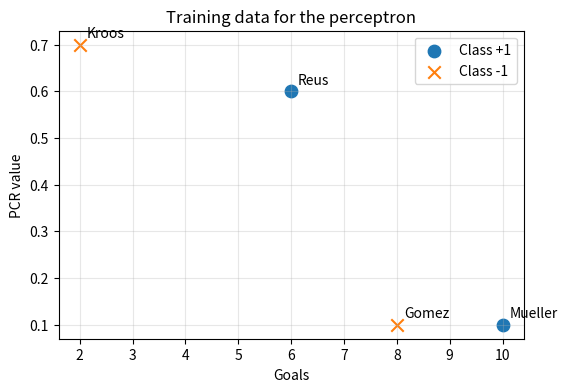

Write Python code to recreate this figure. (Note: this script raises an exception after producing the figure.)
# Import NumPy for matrix-style sample handling.
import numpy as np
# Import pandas for experiment summary tables.
import pandas as pd
# Import Matplotlib for data and boundary plots.
import matplotlib.pyplot as plt

# Keep arrays readable in printed output.
np.set_printoptions(precision=4, suppress=True)
# Fix the seed for the synthetic-data experiments later in the notebook.
rng = np.random.default_rng(42)

# Store the sample names to annotate the plots.
names = np.array(["Mueller", "Kroos", "Reus", "Gomez", "Goetze"])
# Store the two input features: goals and PCR value.
features = np.array(
    [
        [10.0, 0.1],
        [2.0, 0.7],
        [6.0, 0.6],
        [8.0, 0.1],
        [8.0, 0.4],
    ]
)
# Encode the class labels of the first four samples as +1 and -1.
labels = np.array([1, -1, 1, -1])

# Use the first four samples for training, as requested in the script.
X_train = features[:4]
# Reserve the fifth sample for the final prediction task.
x_goetze = features[4]


# Create a scatter plot for the positive class.
plt.figure(figsize=(6, 4))
plt.scatter(X_train[labels == 1, 0], X_train[labels == 1, 1], label="Class +1", s=80)
# Create a second scatter plot for the negative class.
plt.scatter(X_train[labels == -1, 0], X_train[labels == -1, 1], label="Class -1", s=80, marker="x")
# Annotate each training sample with its player name.
for idx, name in enumerate(names[:4]):
    plt.annotate(name, (X_train[idx, 0], X_train[idx, 1]), textcoords="offset points", xytext=(5, 5))
plt.xlabel("Goals")
plt.ylabel("PCR value")
plt.title("Training data for the perceptron")
plt.legend()
plt.grid(True, alpha=0.3)
plt.show()


def augment_with_bias(X):
    # Prepend a column of ones so the bias becomes part of the weight vector.
    # TODO: Add a bias column of ones in front of the feature matrix.
    return ...


def perceptron_train(X, y, alpha=1.0, w0=None, max_epochs=1000, order=None):
    # Add the bias column once at the beginning.
    X_aug = augment_with_bias(X)
    # Start from the zero vector unless an initial weight vector is provided.
    w = np.zeros(X_aug.shape[1]) if w0 is None else np.array(w0, dtype=float).copy()
    # Collect per-epoch diagnostics for later inspection.
    update_history = []

    for epoch in range(max_epochs):
        errors = 0
        # Use the natural ordering unless a custom permutation is given.
        indices = np.arange(len(y)) if order is None else np.array(order)
        for idx in indices:
            # The signed margin tells us whether the current sample is classified correctly.
            margin = y[idx] * np.dot(w, X_aug[idx])
            if margin <= 0:
                # Apply the classical perceptron update when the sample is wrong.
                # TODO: Apply the perceptron update rule.
                ...
                errors += 1
        # Compute training predictions after the current epoch.
        predictions = np.sign(X_aug @ w)
        predictions[predictions == 0] = 1
        error_rate = np.mean(predictions != y)
        update_history.append(
            {"epoch": epoch + 1, "updates": errors, "error_rate": error_rate, "w": w.copy()}
        )
        # Stop early when no sample was misclassified in the current epoch.
        if errors == 0:
            return w, True, pd.DataFrame(update_history)
    return w, False, pd.DataFrame(update_history)


# Train the perceptron on the original data set.
w_star, converged, history_df = perceptron_train(X_train, labels, alpha=1.0, max_epochs=1000)
# Augment the training matrix so predictions use the learned bias as well.
X_train_aug = augment_with_bias(X_train)
train_predictions = np.sign(X_train_aug @ w_star)
train_predictions[train_predictions == 0] = 1
# Predict the class of the new sample Goetze.
goetze_prediction = int(np.sign(np.dot(np.r_[1.0, x_goetze], w_star)) or 1)

print("Converged:", converged)
print("Learned weight vector [bias, w1, w2]:", w_star)
print("Training predictions:", train_predictions.astype(int))
print("Predicted class for Goetze:", goetze_prediction)
display(history_df.head())


def plot_boundary(ax, w, X, y, title):
    # Plot the positive class.
    ax.scatter(X[y == 1, 0], X[y == 1, 1], label="Class +1", s=80)
    # Plot the negative class.
    ax.scatter(X[y == -1, 0], X[y == -1, 1], label="Class -1", s=80, marker="x")
    # Create a horizontal grid of x-values for the decision line.
    x_values = np.linspace(X[:, 0].min() - 1, X[:, 0].max() + 1, 200)
    if abs(w[2]) > 1e-12:
        # Solve w0 + w1*x + w2*y = 0 for y to draw the decision boundary.
        y_values = -(w[0] + w[1] * x_values) / w[2]
        ax.plot(x_values, y_values, color="black", label="Decision boundary")
    ax.set_xlabel("Goals")
    ax.set_ylabel("PCR value")
    ax.set_title(title)
    ax.legend()
    ax.grid(True, alpha=0.3)


# Plot the learned separator together with the training samples.
fig, ax = plt.subplots(figsize=(6, 4))
plot_boundary(ax, w_star, X_train, labels, "Perceptron decision boundary")
# Highlight Goetze as the unlabeled sample to be classified.
ax.scatter(x_goetze[0], x_goetze[1], c="gold", edgecolor="black", s=120, label="Goetze")
plt.show()


# Define several configurations that differ in learning rate, initialization, or order.
configurations = [
    {"name": "alpha=0.1, zero init", "alpha": 0.1, "w0": None, "order": None},
    {"name": "alpha=1.0, zero init", "alpha": 1.0, "w0": None, "order": None},
    {"name": "alpha=0.5, custom init", "alpha": 0.5, "w0": [0.2, -0.1, 0.3], "order": None},
    {"name": "alpha=1.0, reversed order", "alpha": 1.0, "w0": None, "order": [3, 2, 1, 0]},
]

config_rows = []
for config in configurations:
    # Train the perceptron under the current configuration.
    # TODO: Train the perceptron for the current configuration.
    w_final, did_converge, run_history = ...
    config_rows.append(
        {
            "configuration": config["name"],
            "converged": did_converge,
            "total_updates": int(run_history["updates"].sum()),
            "final_weights": np.round(w_final, 3).tolist(),
        }
    )

# Display the comparison table across all tested settings.
display(pd.DataFrame(config_rows))


# Copy the original features and create a conflicting duplicate point.
X_nonseparable = X_train.copy()
X_nonseparable[3] = X_nonseparable[0]

# Train the perceptron on the modified data set.
w_nonsep, converged_nonsep, nonsep_history = perceptron_train(
    X_nonseparable, labels, alpha=1.0, max_epochs=80
)
print("Converged on modified nonseparable data:", converged_nonsep)

# Plot the training error over epochs to show the lack of convergence.
plt.figure(figsize=(6, 4))
plt.plot(nonsep_history["epoch"], nonsep_history["error_rate"], marker="o")
plt.xlabel("Epoch")
plt.ylabel("Training error rate")
plt.title("Perceptron behavior on a nonseparable data set")
plt.grid(True, alpha=0.3)
plt.show()


def synthetic_dataset(separable=True, n_per_class=20, seed=0):
    # Use a local random generator so each call is reproducible on its own.
    local_rng = np.random.default_rng(seed)
    # Sample a positive cluster around one center.
    positive = local_rng.normal(loc=[2.0, 2.0], scale=0.5, size=(n_per_class, 2))
    # Sample a negative cluster around another center.
    negative = local_rng.normal(loc=[-2.0, -1.5], scale=0.5, size=(n_per_class, 2))
    X = np.vstack([positive, negative])
    y = np.r_[np.ones(n_per_class, dtype=int), -np.ones(n_per_class, dtype=int)]
    if not separable:
        # Overwrite the positive cluster by a broad overlapping cloud.
        overlap = local_rng.normal(loc=[0.0, 0.0], scale=1.2, size=(n_per_class, 2))
        X[:n_per_class] = overlap
        # Flip a few labels to create additional contradictions.
        # TODO: Flip a few labels to make the synthetic data nonseparable.
        ...
    return X, y


# Generate one separable and one nonseparable synthetic data set.
X_sep, y_sep = synthetic_dataset(separable=True, seed=1)
X_nonsep, y_nonsep = synthetic_dataset(separable=False, seed=2)

# Train the same implementation on both data sets.
w_sep, conv_sep, hist_sep = perceptron_train(X_sep, y_sep, alpha=1.0, max_epochs=200)
w_nonsep2, conv_nonsep2, hist_nonsep2 = perceptron_train(X_nonsep, y_nonsep, alpha=1.0, max_epochs=200)

# Compare convergence and final training accuracy.
synthetic_summary = pd.DataFrame(
    [
        {
            "data_set": "separable",
            "converged": conv_sep,
            "final_accuracy": 1 - hist_sep["error_rate"].iloc[-1],
        },
        {
            "data_set": "nonseparable",
            "converged": conv_nonsep2,
            "final_accuracy": 1 - hist_nonsep2["error_rate"].iloc[-1],
        },
    ]
)
display(synthetic_summary)
